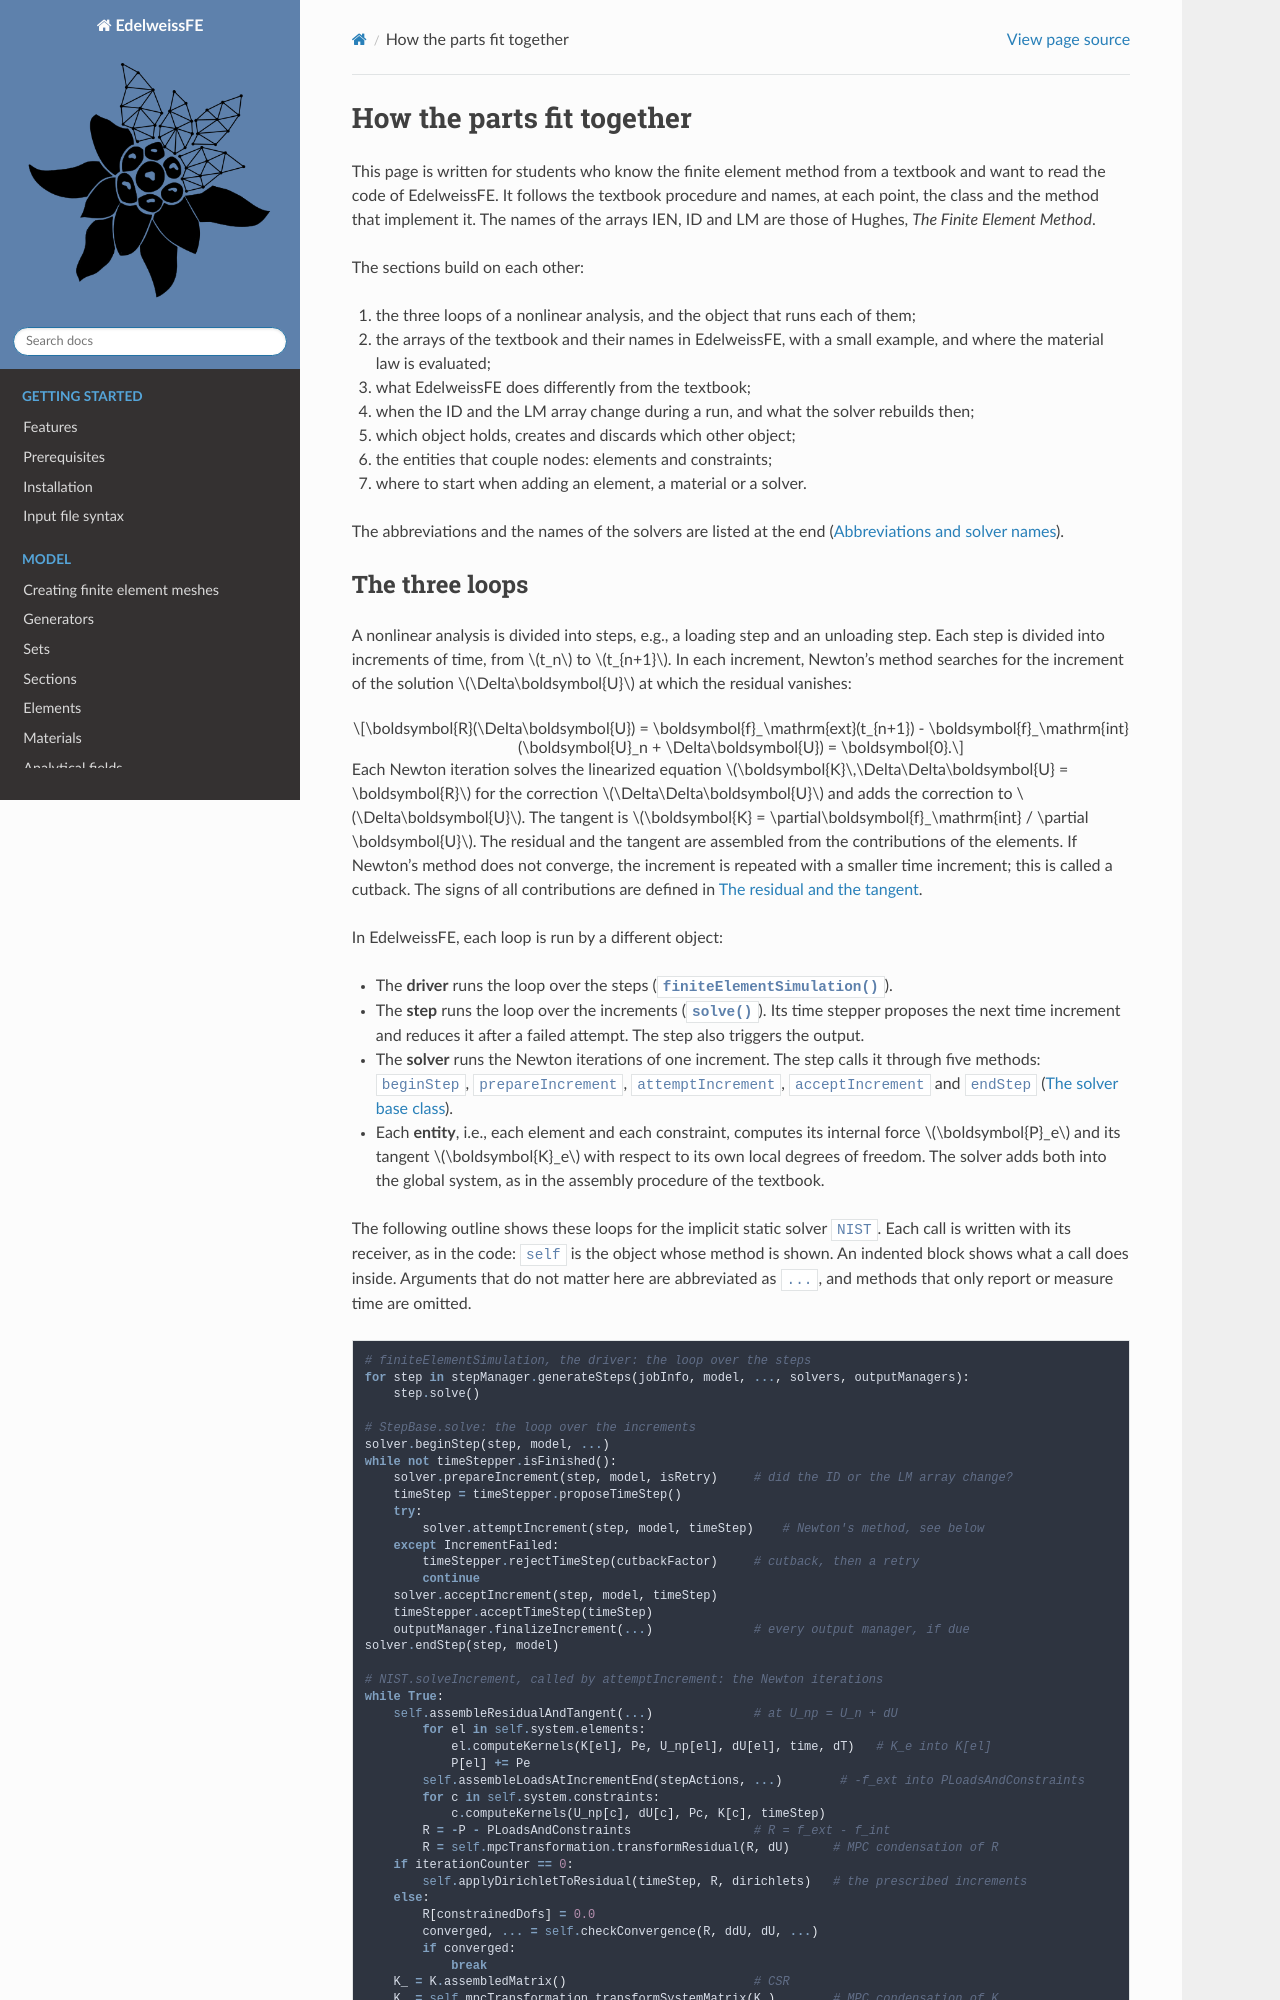

repository: Edelweiss-Numerics/EdelweissFE · page: developer/architecture.html · generator: sphinx

How the parts fit together
==========================

This page is written for students who know the finite element method from a textbook and want to read the code of
EdelweissFE. It follows the textbook procedure and names, at each point, the class and the method that implement it.
The names of the arrays IEN, ID and LM are those of Hughes, *The Finite Element Method*.

The sections build on each other:

#. the three loops of a nonlinear analysis, and the object that runs each of them;
#. the arrays of the textbook and their names in EdelweissFE, with a small example, and where the material law is
   evaluated;
#. what EdelweissFE does differently from the textbook;
#. when the ID and the LM array change during a run, and what the solver rebuilds then;
#. which object holds, creates and discards which other object;
#. the entities that couple nodes: elements and constraints;
#. where to start when adding an element, a material or a solver.

The abbreviations and the names of the solvers are listed at the end (:ref:`architecture-abbreviations`).

.. _architecture-loop:
